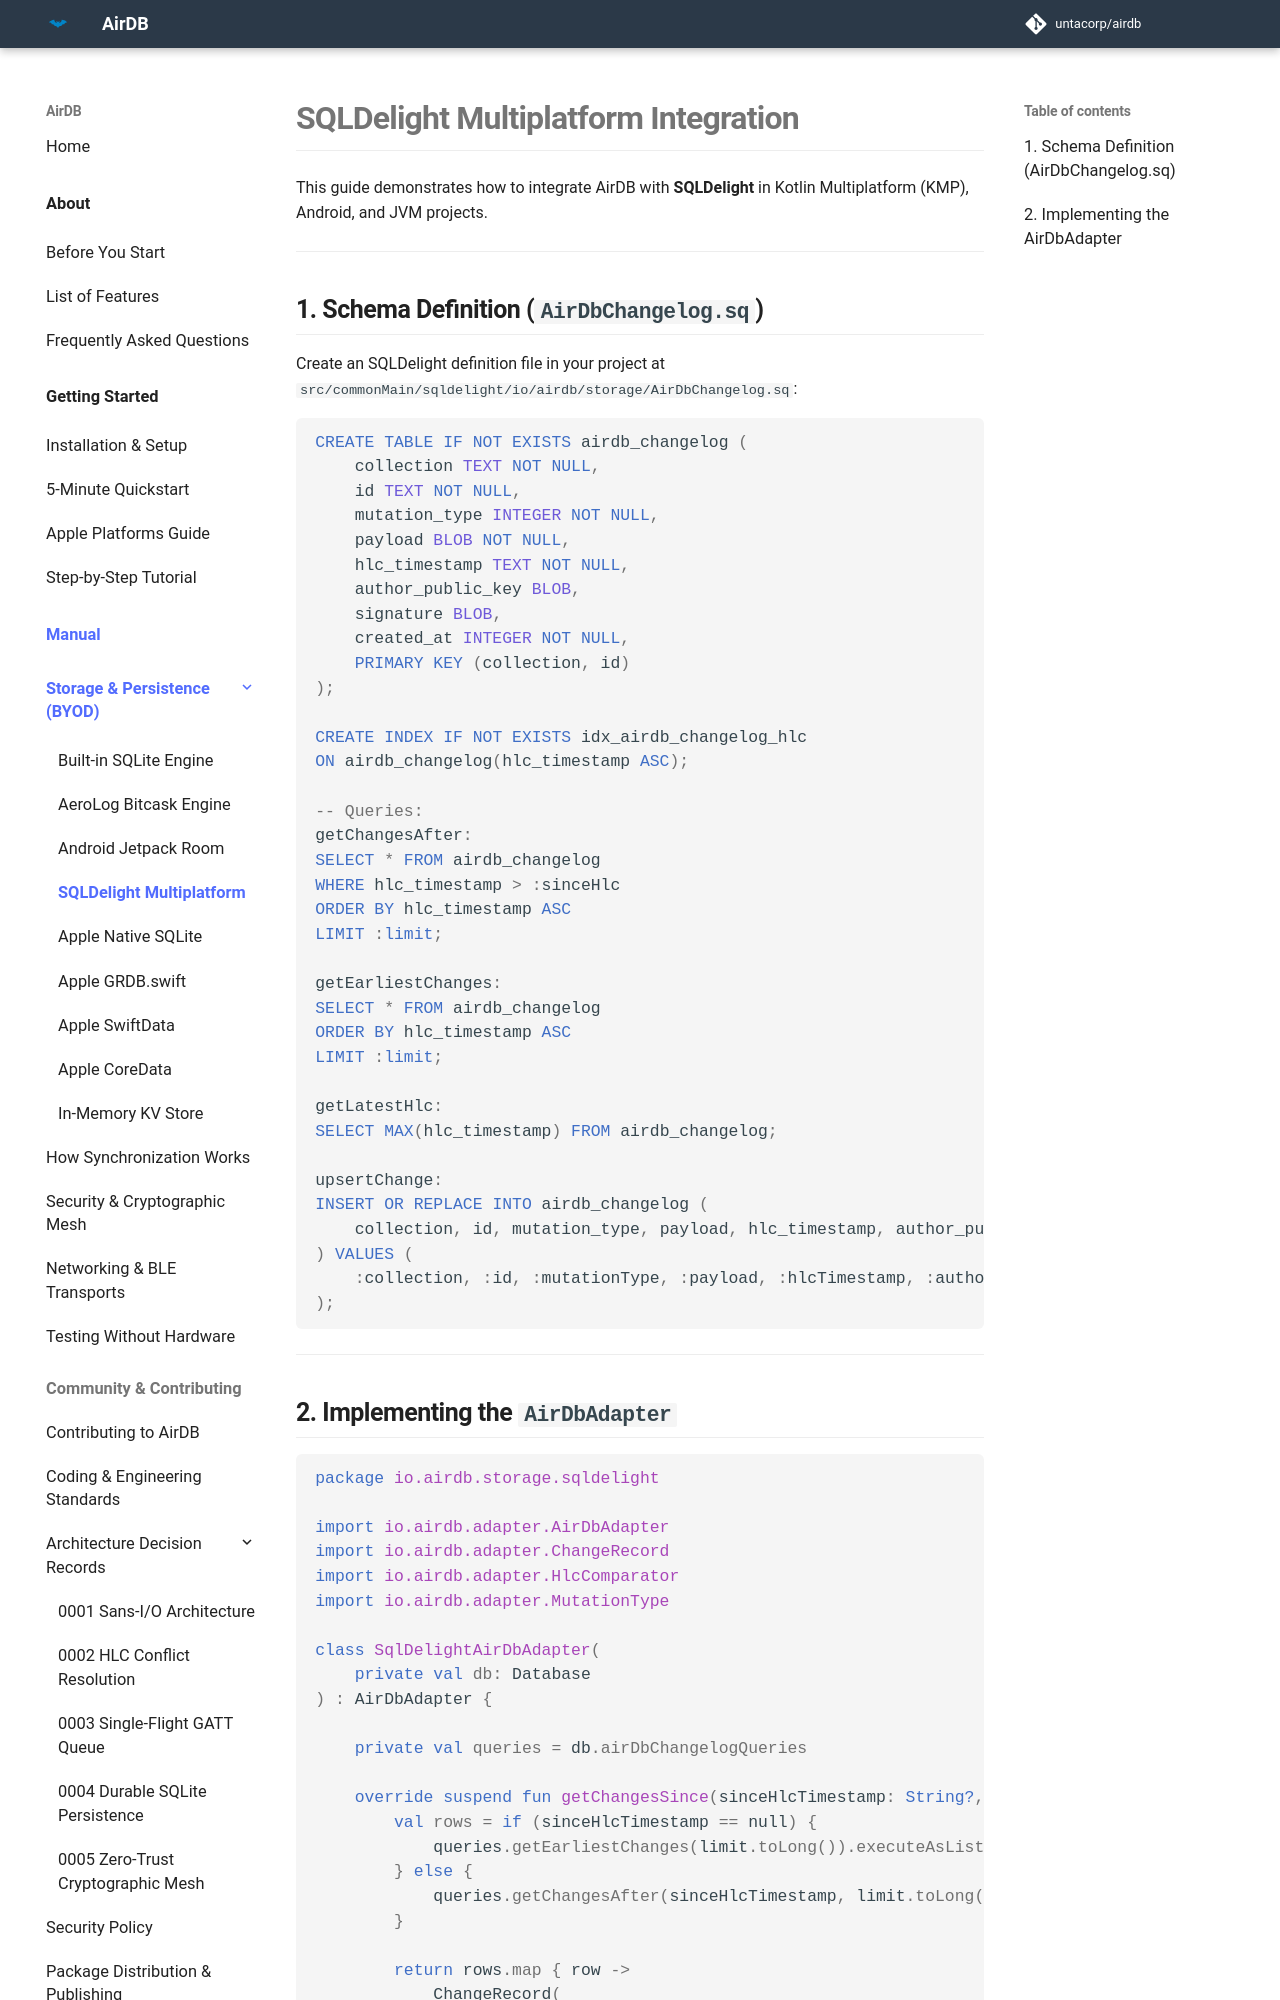

repository: untacorp/airdb · page: manual/persistence/sqldelight/index.html · generator: mkdocs

# SQLDelight Multiplatform Integration

This guide demonstrates how to integrate AirDB with **SQLDelight** in Kotlin Multiplatform (KMP), Android, and JVM projects.

---

## 1. Schema Definition (`AirDbChangelog.sq`)

Create an SQLDelight definition file in your project at `src/commonMain/sqldelight/io/airdb/storage/AirDbChangelog.sq`:

```sql
CREATE TABLE IF NOT EXISTS airdb_changelog (
    collection TEXT NOT NULL,
    id TEXT NOT NULL,
    mutation_type INTEGER NOT NULL,
    payload BLOB NOT NULL,
    hlc_timestamp TEXT NOT NULL,
    author_public_key BLOB,
    signature BLOB,
    created_at INTEGER NOT NULL,
    PRIMARY KEY (collection, id)
);

CREATE INDEX IF NOT EXISTS idx_airdb_changelog_hlc
ON airdb_changelog(hlc_timestamp ASC);

-- Queries:
getChangesAfter:
SELECT * FROM airdb_changelog
WHERE hlc_timestamp > :sinceHlc
ORDER BY hlc_timestamp ASC
LIMIT :limit;

getEarliestChanges:
SELECT * FROM airdb_changelog
ORDER BY hlc_timestamp ASC
LIMIT :limit;

getLatestHlc:
SELECT MAX(hlc_timestamp) FROM airdb_changelog;

upsertChange:
INSERT OR REPLACE INTO airdb_changelog (
    collection, id, mutation_type, payload, hlc_timestamp, author_public_key, signature, created_at
) VALUES (
    :collection, :id, :mutationType, :payload, :hlcTimestamp, :authorPublicKey, :signature, :createdAt
);
```

---
